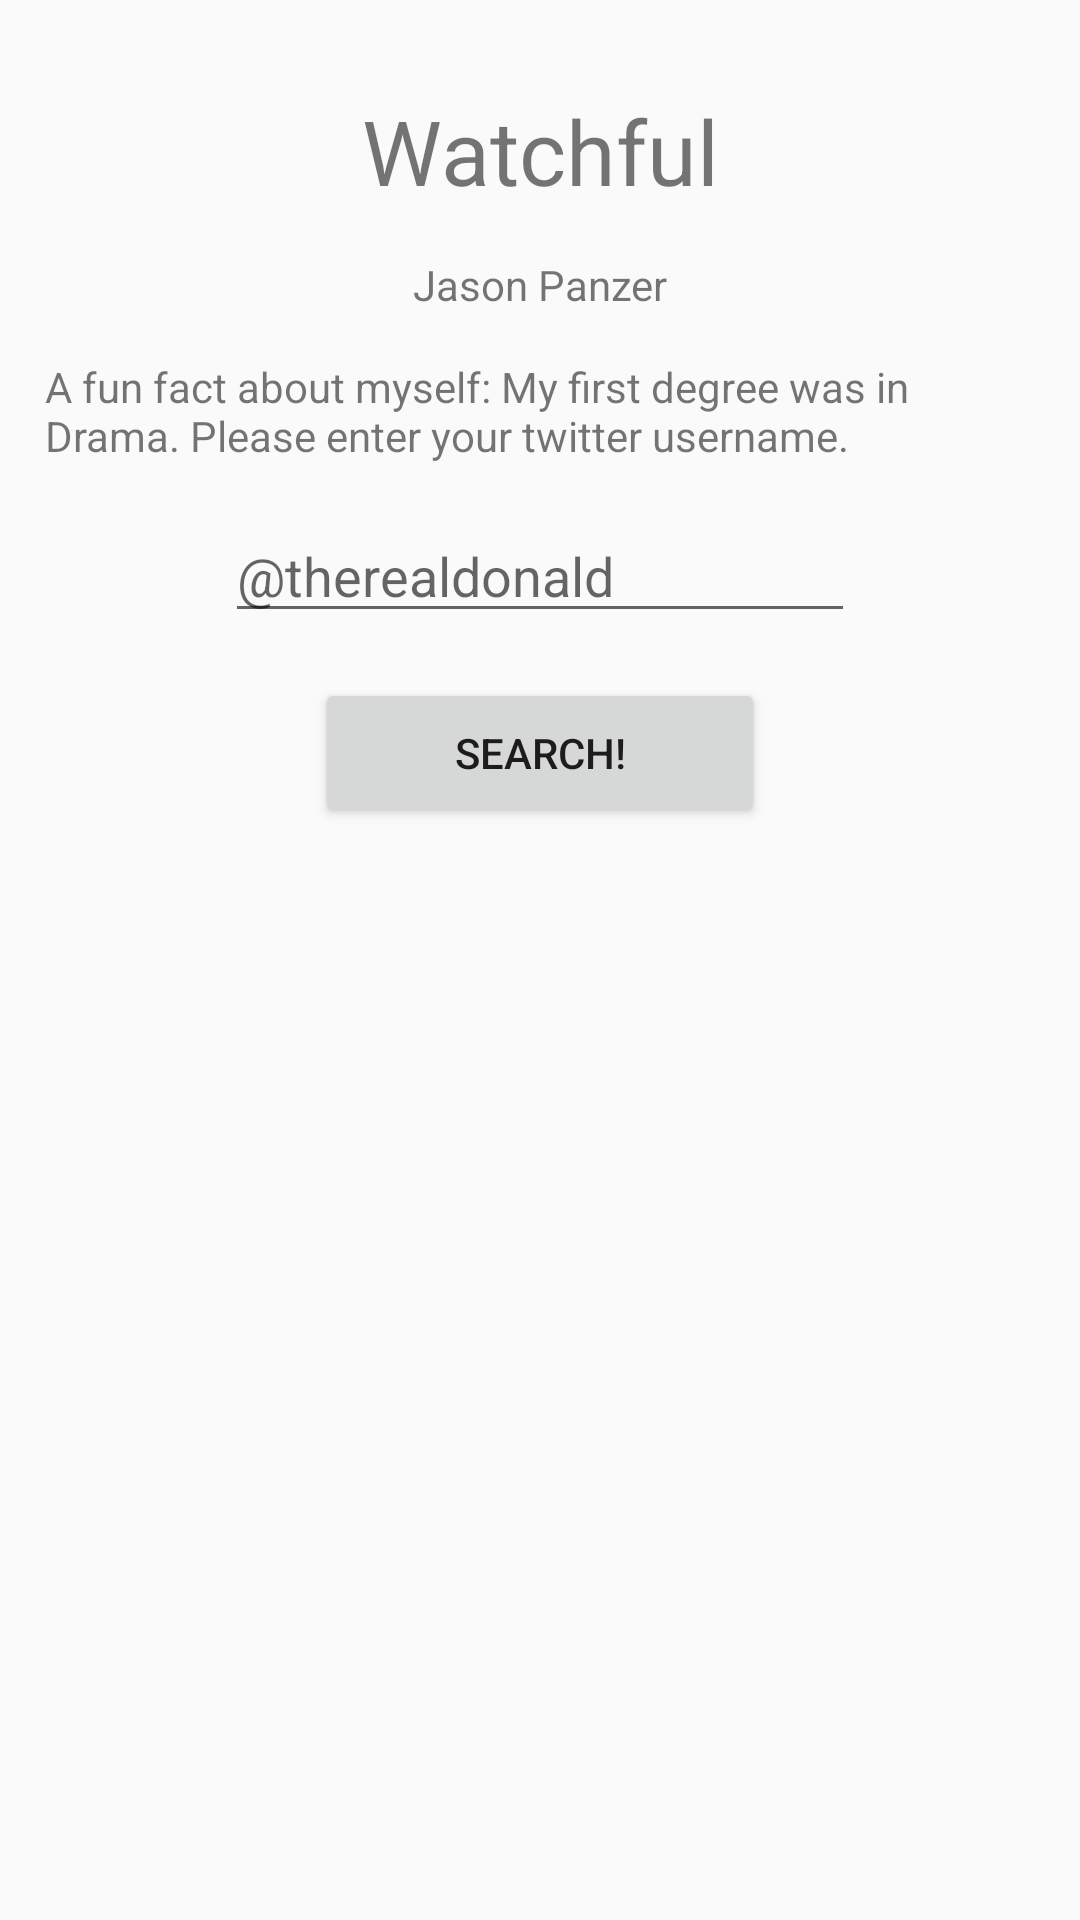

Android layout source for this screen:
<!-- AndroidManifest.xml: application theme Theme.AppCompat.Light.NoActionBar -->
<!-- res/layout/content_welcome.xml -->
<?xml version="1.0" encoding="utf-8"?>
<RelativeLayout xmlns:android="http://schemas.android.com/apk/res/android"
    xmlns:app="http://schemas.android.com/apk/res-auto"
    xmlns:tools="http://schemas.android.com/tools"
    android:layout_width="match_parent"
    android:layout_height="match_parent"
    android:paddingLeft="15dp"
    android:paddingRight="15dp"
    android:paddingTop="15dp"
    app:layout_behavior="@string/appbar_scrolling_view_behavior"
    tools:context="com.indexyear.jd.watchful.WelcomeActivity"
    tools:showIn="@layout/activity_welcome"
    >

    <TextView
        android:id="@+id/welcome_title"
        android:text="@string/welcome_title"
        android:layout_width="match_parent"
        android:layout_height="wrap_content"
        android:textAlignment="center"
        android:textSize="30sp"
        android:layout_centerHorizontal="true"
        android:layout_marginTop="15dp"
        />

    <TextView
        android:id="@+id/welcome_name"
        android:gravity="center_horizontal"
        android:layout_centerHorizontal="true"
        android:layout_below="@id/welcome_title"
        android:layout_width="match_parent"
        android:layout_height="wrap_content"
        android:text="@string/welcome_name"
        android:layout_marginTop="15dp"
        />

    <TextView
        android:id="@+id/welcome_blurb"
        android:layout_width="match_parent"
        android:layout_height="wrap_content"
        android:layout_below="@id/welcome_name"
        android:text="@string/welcome_description"
        android:layout_centerHorizontal="true"
        android:layout_marginTop="15dp"
        />



    <EditText
        android:id="@+id/username_search"
        android:layout_below="@id/welcome_blurb"
        android:layout_width="wrap_content"
        android:layout_height="wrap_content"
        android:layout_centerHorizontal="true"
        android:ems="10"
        android:inputType="textNoSuggestions|textShortMessage"
        android:hint="@string/username_prompt"
        android:layout_marginTop="15dp"
        />

    <Button
        android:id="@+id/next_button"
        android:layout_below="@id/username_search"
        android:layout_width="150dp"
        android:layout_height="50dp"
        android:onClick="sendMessage"
        android:text="@string/welcome_button"
        android:layout_centerHorizontal="true"
        android:layout_marginTop="15dp"
        />

</RelativeLayout>
<!-- res/layout/activity_welcome.xml (included above) -->
<?xml version="1.0" encoding="utf-8"?>
<android.support.design.widget.CoordinatorLayout xmlns:android="http://schemas.android.com/apk/res/android"
    xmlns:app="http://schemas.android.com/apk/res-auto"
    xmlns:tools="http://schemas.android.com/tools"
    android:layout_width="match_parent"
    android:layout_height="match_parent"
    tools:context="com.indexyear.jd.watchful.WelcomeActivity">

    <android.support.design.widget.AppBarLayout
        android:layout_width="match_parent"
        android:layout_height="wrap_content"
        android:theme="@style/AppTheme.AppBarOverlay">

        <android.support.v7.widget.Toolbar
            android:id="@+id/toolbar"
            android:layout_width="match_parent"
            android:layout_height="?attr/actionBarSize"
            android:background="?attr/colorAccent"
            app:popupTheme="@style/AppTheme.PopupOverlay" />

    </android.support.design.widget.AppBarLayout>

    <include layout="@layout/content_welcome"
        android:id="@+id/include_content_welcome" />

    <android.support.design.widget.FloatingActionButton
        android:id="@+id/fab"
        android:layout_width="wrap_content"
        android:layout_height="wrap_content"
        android:layout_gravity="bottom|end"
        android:layout_margin="@dimen/fab_margin"
        app:srcCompat="@android:drawable/ic_dialog_alert" />

</android.support.design.widget.CoordinatorLayout>
<!-- resources referenced by this layout -->
<resources>
  <string name="username_prompt">\@therealdonald</string>
  <string name="welcome_button">Search!</string>
  <string name="welcome_description">A fun fact about myself: My first degree was in Drama.
          Please enter your twitter username.</string>
  <string name="welcome_name">Jason Panzer</string>
  <string name="welcome_title">Watchful</string>
  <style name="AppTheme.AppBarOverlay" parent="ThemeOverlay.AppCompat.Dark.ActionBar" />
  <style name="AppTheme.PopupOverlay" parent="ThemeOverlay.AppCompat.Light" />
</resources>
